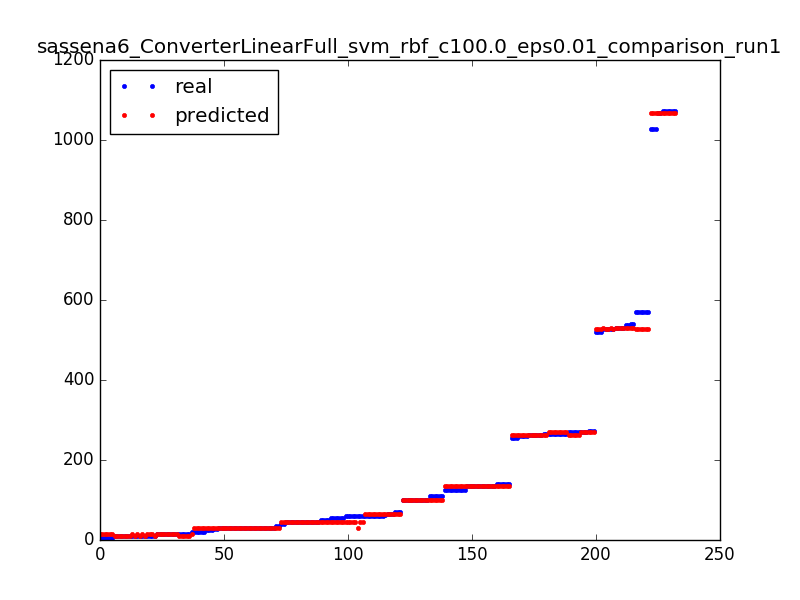

Source data for this figure (header and first rows):
59.0, 46.01
261.0, 263
51.0, 46.01
59.0, 46.01
21.0, 29.01
266.0, 271
10.0, 13.99
30.0, 29.99
527.0, 530
571.0, 527
29.0, 29.01
30.0, 29.99
266.0, 271
15.0, 9.01
101.0, 101
29.0, 29.01
139.0, 134
5.0, 13.99
256.0, 263
70.0, 64.99
9.0, 9.01
45.0, 46.01
266.0, 271
521.0, 527
61.0, 64.99
29.0, 29.01
5.0, 13.99
1027, 1068
139.0, 134
125.0, 134
571.0, 527
20.0, 29.99
263.0, 263
110.0, 101
100.0, 101
273.0, 271
61.0, 64.99
1072, 1068
1027, 1068
261.0, 263
15.0, 9.01
110.0, 101
263.0, 263
14.0, 13.99
135.0, 134
15.0, 9.01
125.0, 135
14.0, 13.99
30.0, 29.01
10.0, 9.01
55.0, 46.01
31.0, 29.99
571.0, 527
110.0, 101
125.0, 135
21.0, 29.01
10.0, 13.99
263.0, 263
61.0, 64.99
134.0, 134
65.0, 64.99
... 172 more rows
